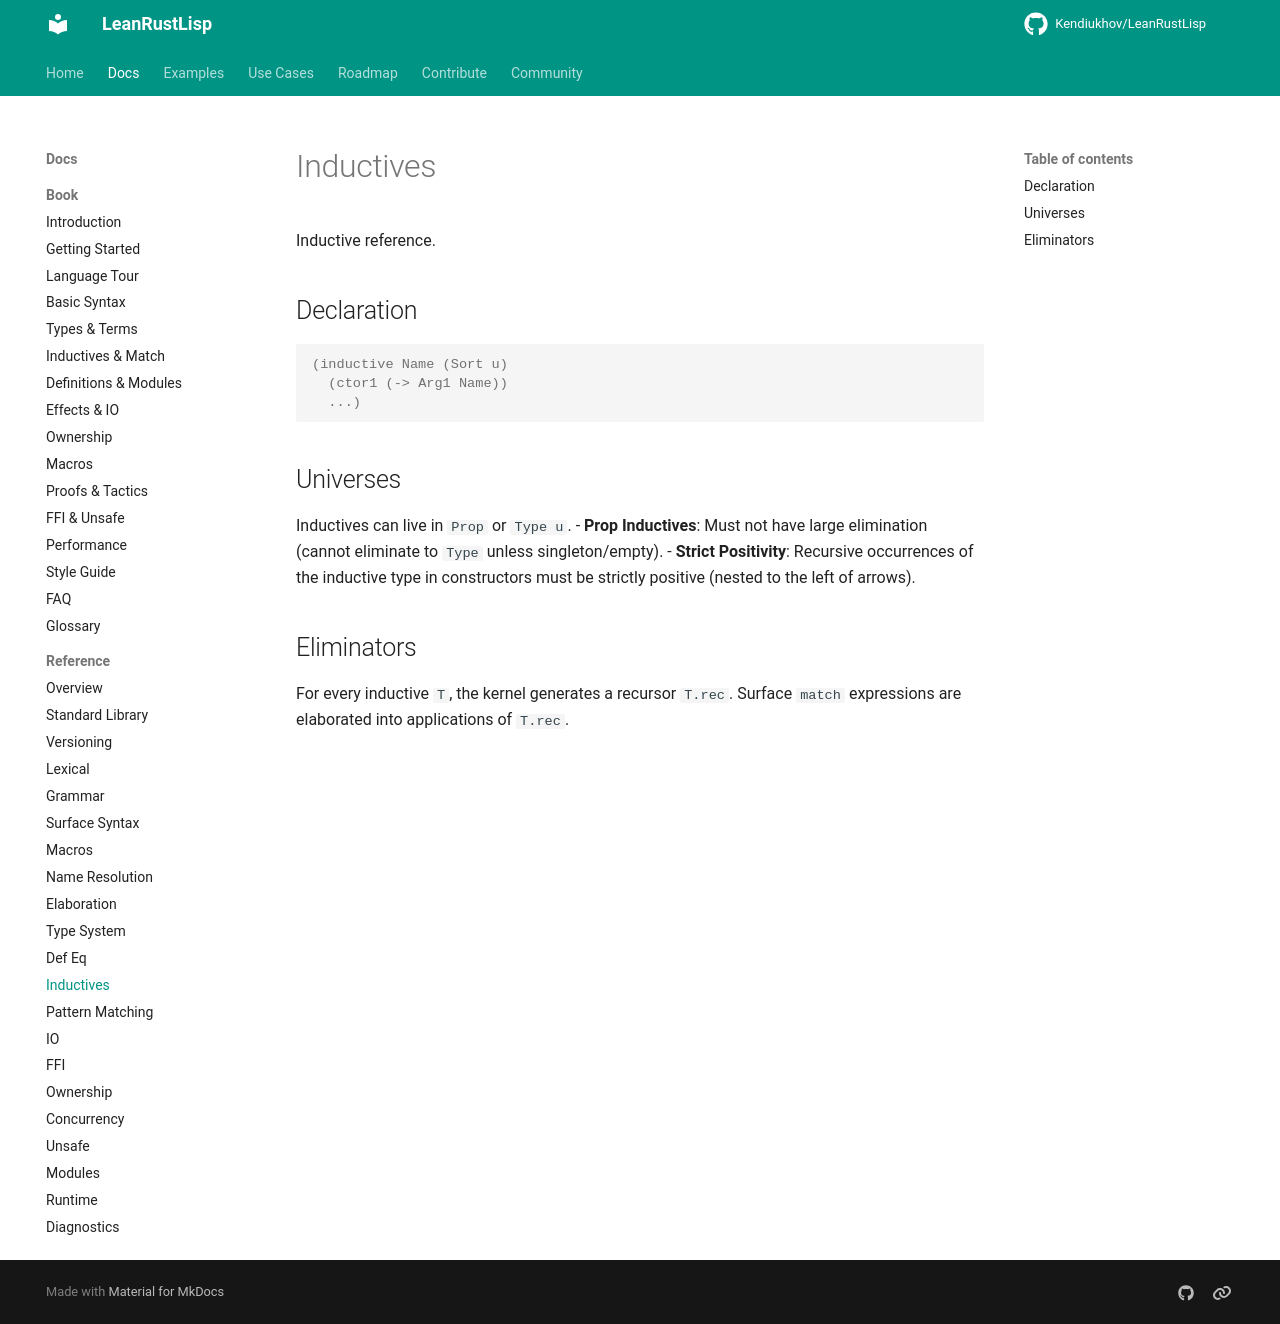

repository: Kendiukhov/LeanRustLisp · page: reference/inductives/index.html · generator: mkdocs

# Inductives

Inductive reference.

## Declaration

```lisp
(inductive Name (Sort u)
  (ctor1 (-> Arg1 Name))
  ...)
```

## Universes

Inductives can live in `Prop` or `Type u`.
- **Prop Inductives**: Must not have large elimination (cannot eliminate to `Type` unless singleton/empty).
- **Strict Positivity**: Recursive occurrences of the inductive type in constructors must be strictly positive (nested to the left of arrows).

## Eliminators

For every inductive `T`, the kernel generates a recursor `T.rec`.
Surface `match` expressions are elaborated into applications of `T.rec`.
